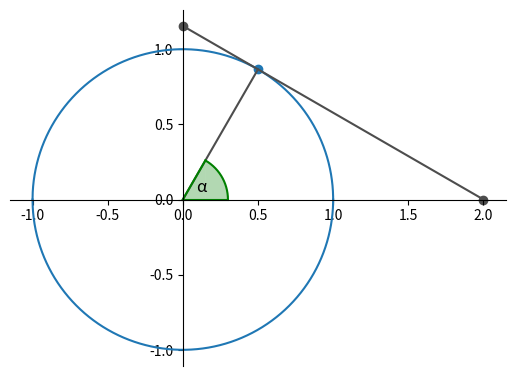

Source code (Python):
import numpy as np
import matplotlib.pyplot as plt

def draw_circunference(ax, angle = 2 * np.pi, radius = 1, x = 0, y = 0, color = 'tab:blue', fill_color = None, fill_opacity = 1, close_lines = False):
    """!
    Draw a circunference or semi-circunference on `ax` plot, from `matplotlib`.

    @param ax *: ax obtained with `matplotlib`.
    @param angle Float: a angle in rad.
    @param radius Float: the radius of the circunference.
    @param x Float: the x where to draw the circunference.
    @param y Float: the y where to draw the circunference.
    @param color String: the color of the circunference.
    @param fill_color String: the color of the inner part of a circunference or semi-circunference. If set to `None` it will have no innner-color.
    @param fill_opacity Float: the opacity of the inner color of the inner-circunference.
    @param close_lines Bool: if set to True and the absolute value of the `angle` is < 2 * PI it will close the semi-circufenrence in relation to the `(x, y)` cordinates.
    """
    
    ang_sign = 1 if angle >= 0 else -1
    angle_mod = angle if np.abs(angle) <= 2 * np.pi else 2 * np.pi
    cos_angle = np.cos(angle_mod)
    sin_sign = 1 if np.sin(angle) >= 0 else -1

    tam = int(radius * 10000) - int(radius * 10000)%2

    angle_x = np.linspace(cos_angle * radius + x, radius + x, tam)
    angle_y = np.sqrt(1 - ((angle_x - x) / radius)**2) * radius * ang_sign + y

    ax.plot(angle_x, angle_y, color)

    base_xr = x, radius
    base_yr = y , y
    up_xr = x, radius * cos_angle
    up_yr = y, sin_sign * radius * np.sqrt(1 - cos_angle ** 2)

    if close_lines and angle_mod != 2 * np.pi:
        ax.plot(base_xr, base_yr, color)
        ax.plot(up_xr, up_yr, color)

    if np.abs(angle_mod) > np.pi:
        x_comp = np.linspace(-radius + x, cos_angle * radius + x, int(radius * 10000))
        y_comp = np.sqrt(1 - ((x_comp - x) / radius)**2) * radius * ang_sign + y
        ax.plot(x_comp, y_comp, color)
        ax.plot(x_comp, -y_comp, color)
        if (fill_color != None):
            ax.fill_between(x_comp, y_comp, color = fill_color, alpha = fill_opacity, linewidth = 0)
            if np.abs(angle_mod) > 3 * np.pi / 2:
                ax.fill_betweenx(-y_comp, x_comp, color = fill_color, alpha = fill_opacity, linewidth = 0)
            else:
                ax.fill_between(x_comp, -y_comp, color = fill_color, alpha = fill_opacity, linewidth = 0)
    if (fill_color != None):
        if np.abs(angle_mod) <= np.pi / 2 or (np.abs(angle_mod) > np.pi and np.abs(angle_mod) <= 3 * np.pi / 2):
            ax.fill_between(angle_x, angle_y, color = fill_color, alpha = fill_opacity, linewidth = 0)
            ax.fill_between(up_xr, up_yr, color = fill_color, alpha = fill_opacity, linewidth = 0)
        elif np.abs(angle_mod) <= np.pi:
            ax.fill_betweenx(angle_y, angle_x, color = fill_color, alpha = fill_opacity, linewidth = 0)
            ax.fill_betweenx(up_yr, up_xr, color = fill_color, alpha = fill_opacity, linewidth = 0)
        else:
            ax.fill_between(angle_x, angle_y, color = fill_color, alpha = fill_opacity, linewidth = 0)
            ax.fill_betweenx(up_yr, up_xr, color = fill_color, alpha = fill_opacity, linewidth = 0)


cos_x = np.linspace(-1, 1, 10000)
sin_y = np.sqrt(1 - cos_x**2)

fig, ax = plt.subplots()

ax.spines['bottom'].set_position('zero')
ax.spines['left'].set_position('zero')

ax.spines['top'].set_color('none')
ax.spines['right'].set_color('none')

ax.set_aspect('equal')

draw_circunference(ax)

alpha = np.pi / 3

alpha_arq = np.cos(alpha), np.sin(alpha)
ax.scatter(alpha_arq[0], alpha_arq[1], color='tab:blue')

sec_alpha = 1 / alpha_arq[0]
ax.scatter(sec_alpha, 0, color='#4d4d4d')

cossec_alpha = 1 / alpha_arq[1]
ax.scatter(0, cossec_alpha, color='#4d4d4d')

ax.plot((0, alpha_arq[0]), (0, alpha_arq[1]), '#4d4d4d')

draw_circunference(ax, alpha, .3, color = 'green', fill_color = 'green', fill_opacity = .3, close_lines = True)
ax.text(.1 * np.cos(alpha/2), .1 * np.sin(alpha/2), 'α', fontsize = 12)

ax.plot((sec_alpha, 0), (0, cossec_alpha), '#4d4d4d')

fig.savefig('sec_csc.svg', format='svg', dpi=1200)
